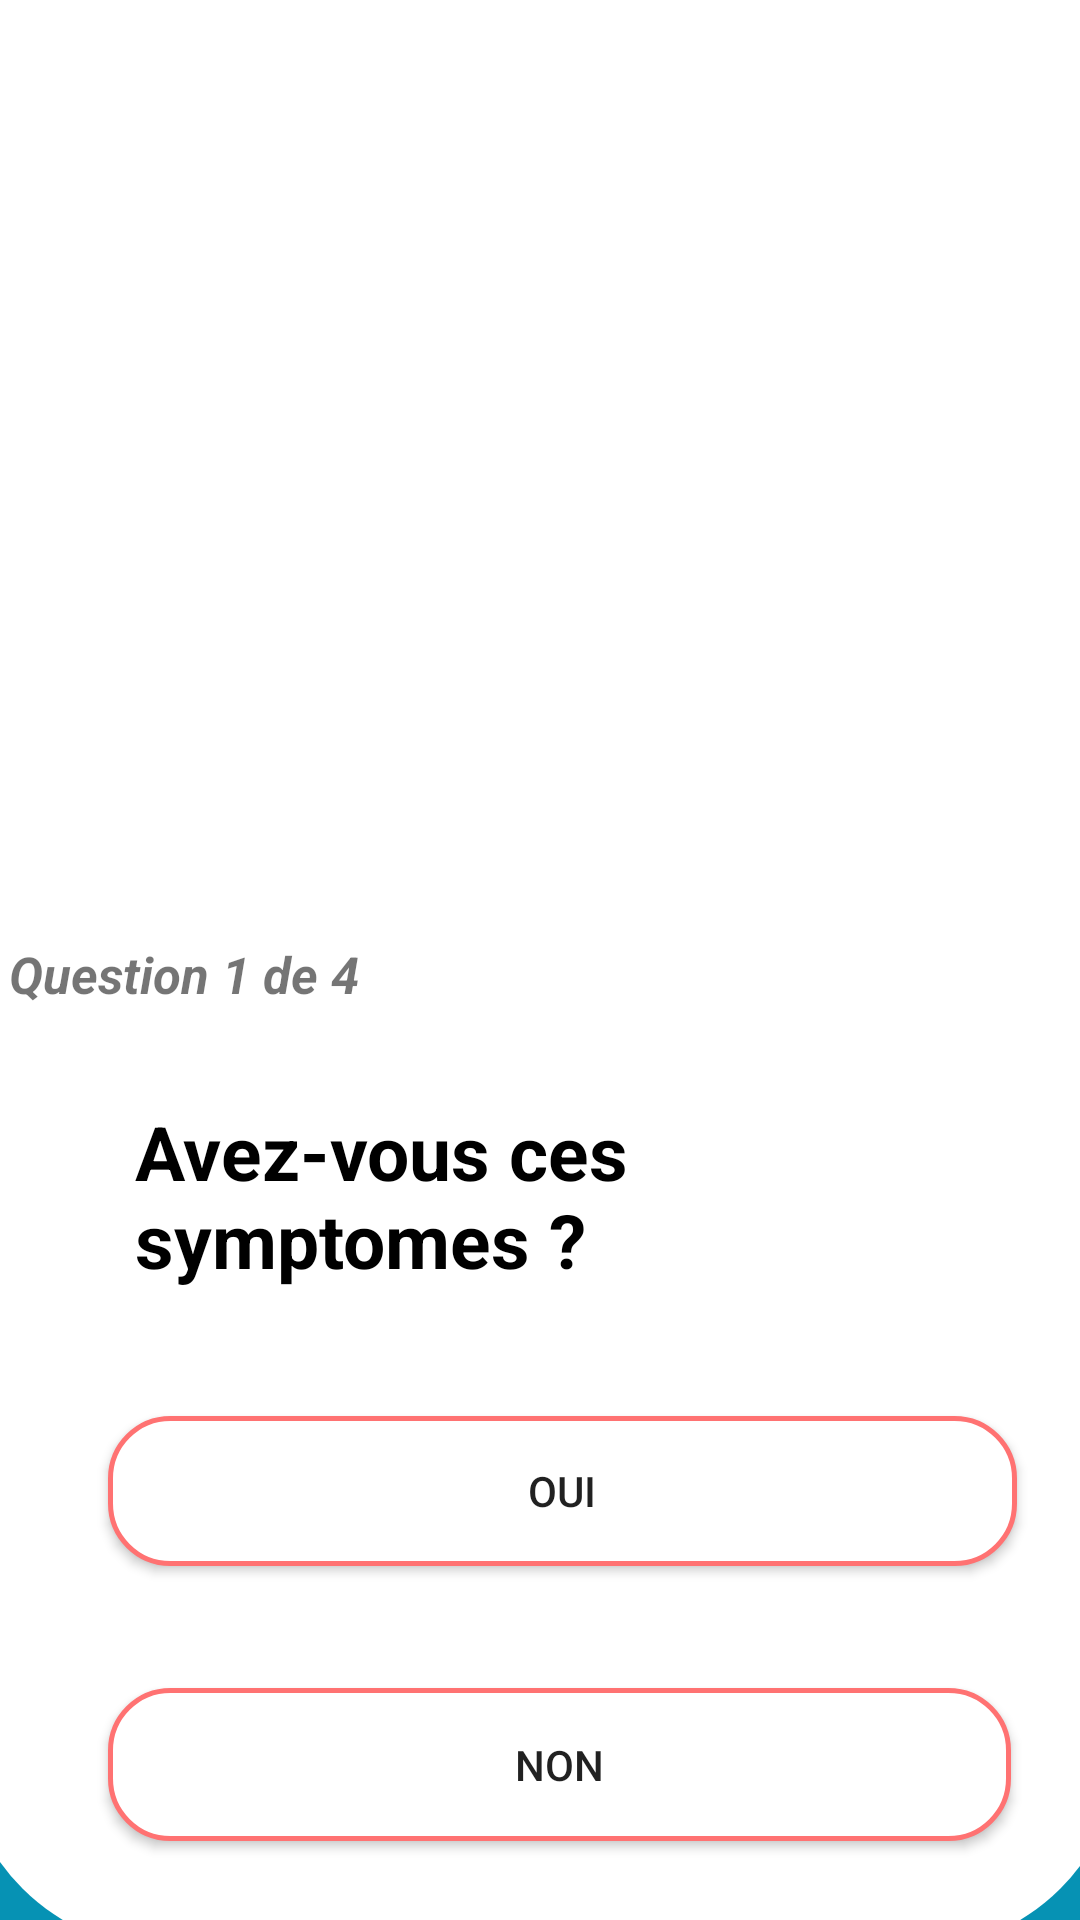

Write the Android layout XML for this screen, with the resource values it uses.
<!-- AndroidManifest.xml: application theme Theme.Efhem_Rouhek -->
<!-- res/layout/activity_quiz1.xml -->
<?xml version="1.0" encoding="utf-8"?>
<androidx.constraintlayout.widget.ConstraintLayout xmlns:android="http://schemas.android.com/apk/res/android"
    xmlns:app="http://schemas.android.com/apk/res-auto"
    xmlns:tools="http://schemas.android.com/tools"
    android:layout_width="match_parent"
    android:layout_height="match_parent"
    tools:context=".quiz1"
    android:background="#0692b4"

    >


    <androidx.constraintlayout.widget.ConstraintLayout
        android:id="@+id/constraintLayout5"
        android:layout_width="387dp"
        android:layout_height="699dp"


        android:background="@drawable/bgdconstraint"
        app:layout_constraintBottom_toBottomOf="parent"
        app:layout_constraintEnd_toEndOf="parent"
        app:layout_constraintStart_toStartOf="parent"
        app:layout_constraintTop_toTopOf="parent"
        app:layout_constraintVertical_bias="0.841"
        tools:ignore="MissingConstraints">


        <ImageView
            android:id="@+id/imageGrand"
            android:layout_width="412dp"
            android:layout_height="343dp"

            app:layout_constraintBottom_toTopOf="@+id/textView13"
            app:layout_constraintEnd_toEndOf="parent"
            app:layout_constraintHorizontal_bias="0.0"
            app:layout_constraintStart_toStartOf="parent"
            app:layout_constraintTop_toTopOf="parent"
            app:layout_constraintVertical_bias="0.002" />

        <TextView
            android:id="@+id/textView13"
            android:layout_width="wrap_content"
            android:layout_height="wrap_content"
            android:text="Question 1 de 4"

            android:textSize="17dp"
            android:textStyle="bold|italic"
            app:layout_constraintBottom_toTopOf="@+id/textView14"
            app:layout_constraintEnd_toEndOf="parent"
            app:layout_constraintHorizontal_bias="0.059"
            app:layout_constraintStart_toStartOf="parent"
            app:layout_constraintTop_toTopOf="parent"
            app:layout_constraintVertical_bias="0.921" />

        <TextView
            android:id="@+id/textView14"
            android:layout_width="292dp"
            android:layout_height="65dp"
            android:text="Avez-vous ces symptomes ?"
            android:textColor="@color/black"
            android:textSize="25dp"

            android:textStyle="bold"
            app:layout_constraintBottom_toBottomOf="parent"
            app:layout_constraintEnd_toEndOf="parent"
            app:layout_constraintHorizontal_bias="0.61"
            app:layout_constraintStart_toStartOf="parent"
            app:layout_constraintTop_toTopOf="parent"
            app:layout_constraintVertical_bias="0.656" />

        <androidx.appcompat.widget.AppCompatButton
            android:id="@+id/appCompatButton7"
            android:layout_width="303dp"
            android:layout_height="50dp"


            android:layout_marginTop="40dp"
            android:background="@drawable/butonsymp"
            android:text="Oui"
            app:layout_constraintBottom_toBottomOf="parent"
            app:layout_constraintEnd_toEndOf="parent"
            app:layout_constraintHorizontal_bias="0.583"
            app:layout_constraintStart_toStartOf="parent"
            app:layout_constraintTop_toBottomOf="@+id/textView14"
            app:layout_constraintVertical_bias="0.0" />

        <androidx.appcompat.widget.AppCompatButton
            android:id="@+id/appCompatButton4"
            android:layout_width="301dp"
            android:layout_height="51dp"
            android:layout_marginEnd="4dp"


            android:background="@drawable/butonsymp"
            android:text="Non"
            app:layout_constraintBottom_toBottomOf="parent"
            app:layout_constraintEnd_toEndOf="parent"
            app:layout_constraintHorizontal_bias="0.0"
            app:layout_constraintStart_toStartOf="@+id/appCompatButton7"
            app:layout_constraintTop_toBottomOf="@+id/appCompatButton7"
            app:layout_constraintVertical_bias="0.528" />


    </androidx.constraintlayout.widget.ConstraintLayout>

    <ProgressBar
        android:id="@+id/progressBar"
        style="?android:attr/progressBarStyleHorizontal"
        android:layout_width="260dp"
        android:layout_height="38dp"
        app:layout_constraintBottom_toTopOf="@+id/constraintLayout5"
        app:layout_constraintEnd_toEndOf="parent"
        app:layout_constraintHorizontal_bias="0.496"
        app:layout_constraintStart_toStartOf="parent"
        app:layout_constraintTop_toTopOf="parent"
        app:layout_constraintVertical_bias="0.553"
        tools:ignore="MissingConstraints" />

</androidx.constraintlayout.widget.ConstraintLayout>
<!-- resources referenced by this layout -->
<resources>
  <color name="black">#FF000000</color>
  <!-- drawable bgdconstraint (drawable) -->
  <?xml version="1.0" encoding="utf-8"?>
  <selector xmlns:android="http://schemas.android.com/apk/res/android">
  <item>
  
      <shape android:shape="rectangle" >
          <corners android:radius="70dp"/>
          <solid android:color="@color/white"/>
      </shape>
  
  
  </item>
  </selector>
  <!-- drawable butonsymp (drawable) -->
  <?xml version="1.0" encoding="utf-8"?>
  <selector xmlns:android="http://schemas.android.com/apk/res/android">
  
  <item>
      <shape xmlns:android="http://schemas.android.com/apk/res/android"
          android:shape="rectangle">
          <solid android:color="@color/white"/>
          <corners android:radius="3dp" />
          <corners android:radius="20dp"/>
          <stroke android:width="5px" android:color="#ff7272"/>
      </shape>
  </item>
  </selector>
  <style name="Theme.Efhem_Rouhek" parent="Theme.MaterialComponents.DayNight.NoActionBar">
          
          <item name="colorPrimary">@color/colorPrimary</item>
          <item name="colorPrimaryVariant">@color/purple_700</item>
          <item name="colorOnPrimary">@color/white</item>
          
          <item name="colorSecondary">@color/teal_200</item>
          <item name="colorSecondaryVariant">@color/teal_700</item>
          <item name="colorOnSecondary">@color/black</item>
          
          <item name="android:statusBarColor" tools:targetApi="l">?attr/colorPrimary</item>
          
      </style>
  <color name="white">#FFFFFFFF</color>
  <color name="colorPrimary">#1e83c7</color>
  <color name="purple_700">#FF3700B3</color>
  <color name="teal_200">#FF03DAC5</color>
  <color name="teal_700">#FF018786</color>
</resources>
